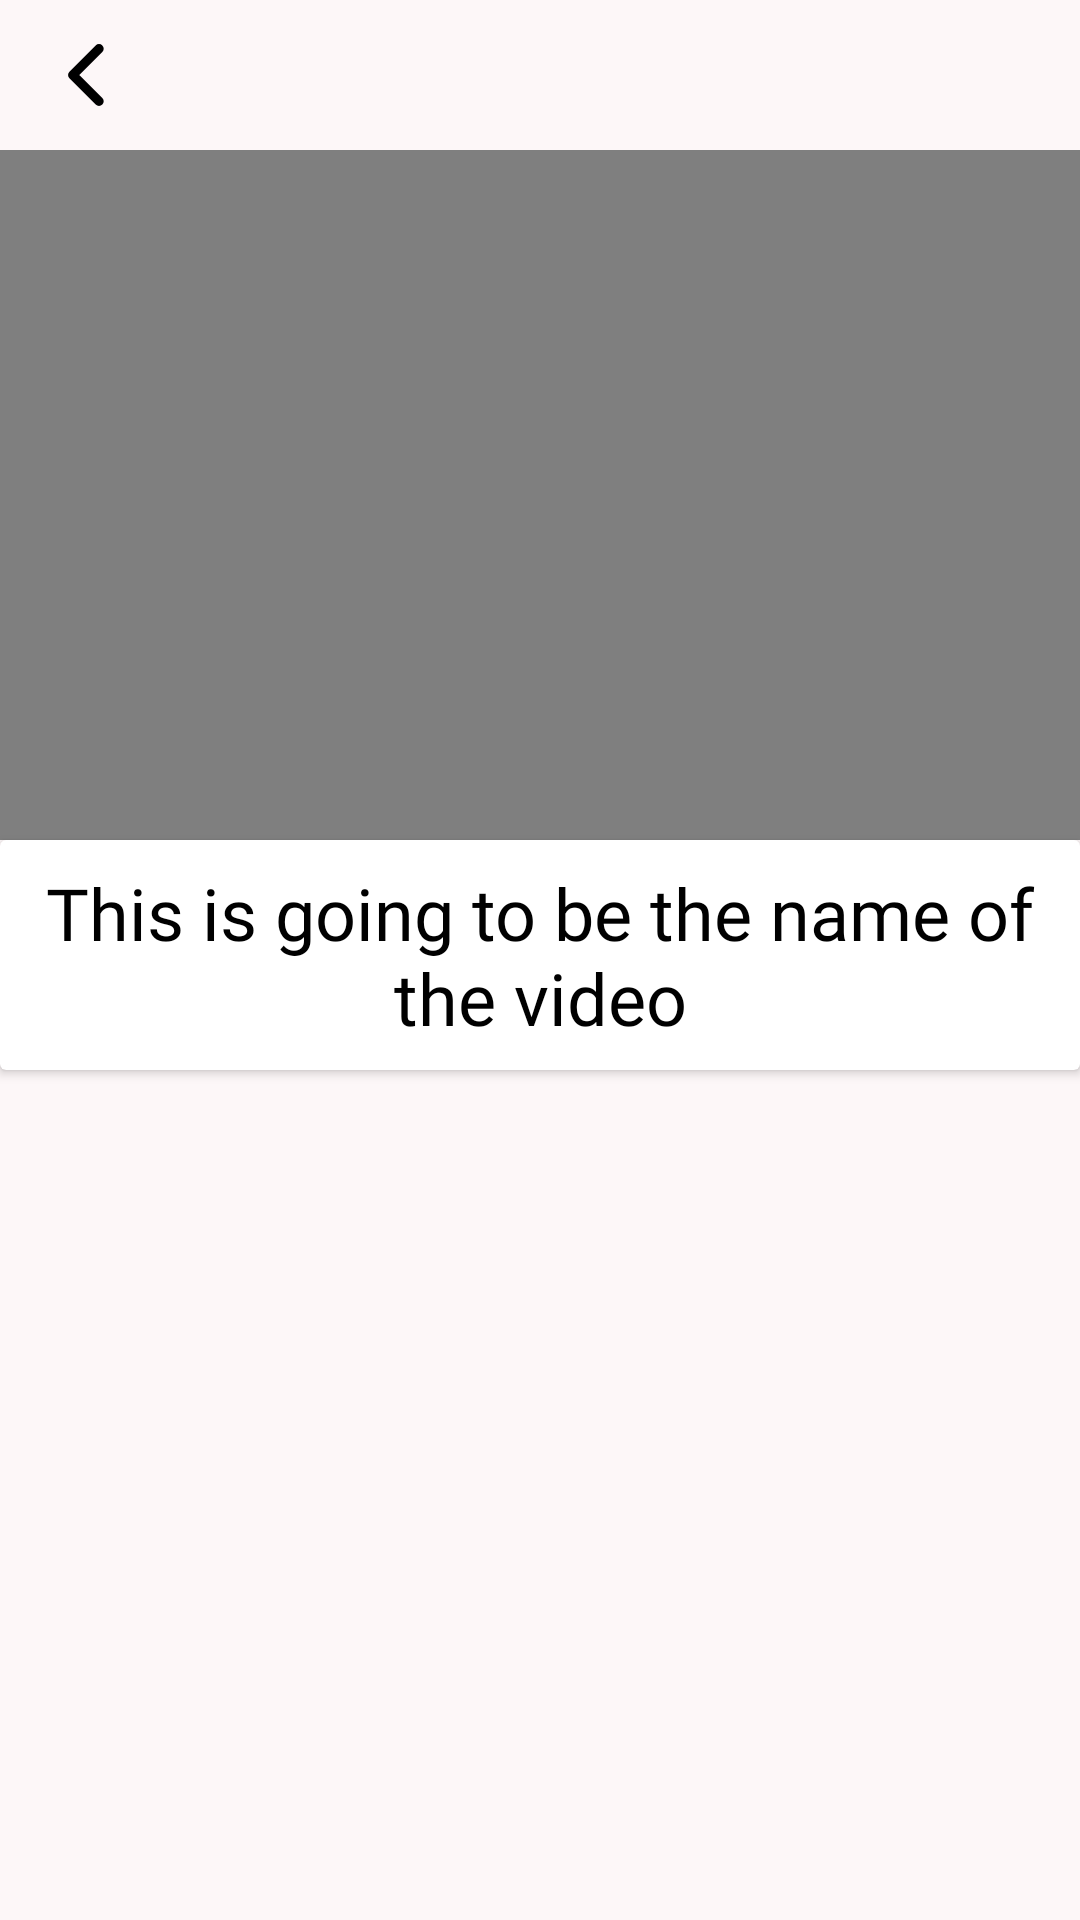

Reconstruct the res/layout file that produces this screen, plus the resources it refers to.
<!-- AndroidManifest.xml: application theme Theme.BCN -->
<!-- res/layout/activity_video_page.xml -->
<?xml version="1.0" encoding="utf-8"?>
<androidx.constraintlayout.widget.ConstraintLayout xmlns:android="http://schemas.android.com/apk/res/android"
    xmlns:app="http://schemas.android.com/apk/res-auto"
    xmlns:tools="http://schemas.android.com/tools"
    android:layout_width="match_parent"
    android:layout_height="match_parent"
    android:background="@color/light_cream"
    tools:context=".Screens.Learning.Videos.Video.VideoPage">
    <LinearLayout
        android:id="@+id/linearLayout6"
        android:layout_width="match_parent"
        android:layout_height="wrap_content"
        app:layout_constraintEnd_toEndOf="parent"
        android:paddingHorizontal="8dp"
        app:layout_constraintStart_toStartOf="parent"
        app:layout_constraintTop_toTopOf="parent">

        <ImageView
            android:layout_width="30dp"
            android:layout_height="30dp"
            android:layout_marginLeft="5dp"
            android:layout_marginVertical="10dp"
            android:src="@drawable/arrow_left"
            android:id="@+id/back"
            app:layout_constraintStart_toStartOf="parent"
            app:layout_constraintTop_toTopOf="parent" />
    </LinearLayout>


    <FrameLayout
        android:id="@+id/frameLayout"
        android:layout_width="match_parent"
        android:layout_height="230dp"
        android:layout_alignParentLeft="true"
        android:layout_alignParentTop="true"
        android:layout_alignParentRight="true"
        app:layout_constraintEnd_toEndOf="parent"
        app:layout_constraintStart_toStartOf="parent"
        app:layout_constraintTop_toBottomOf="@+id/linearLayout6">
        <VideoView
            android:id="@+id/video"
            android:layout_width="match_parent"
            android:layout_height="wrap_content" />
    </FrameLayout>

    <androidx.cardview.widget.CardView
        android:id="@+id/cardView6"
        android:layout_width="match_parent"
        android:layout_height="wrap_content"
        app:layout_constraintTop_toBottomOf="@+id/frameLayout">

        <TextView
            android:id="@+id/video_name"
            android:layout_width="wrap_content"
            android:layout_height="wrap_content"
            android:layout_gravity="center"
            android:layout_marginVertical="8dp"
            android:fontFamily="@font/bold"
            android:gravity="center"
            android:text="This is going to be the name of the video"
            android:textColor="@color/black"
            android:textSize="24sp" />
    </androidx.cardview.widget.CardView>

    <androidx.recyclerview.widget.RecyclerView
        android:id="@+id/convo_recycler"
        android:layout_width="match_parent"
        android:layout_height="0dp"
        app:layout_constraintBottom_toBottomOf="parent"
        app:layout_constraintEnd_toEndOf="parent"
        app:layout_constraintStart_toStartOf="parent"
        app:layout_constraintTop_toBottomOf="@+id/cardView6" />


</androidx.constraintlayout.widget.ConstraintLayout>
<!-- resources referenced by this layout -->
<resources>
  <color name="black">#FF000000</color>
  <color name="light_cream">#FDF7F8</color>
  <!-- drawable arrow_left (drawable) -->
  <vector xmlns:android="http://schemas.android.com/apk/res/android"
      android:width="24dp"
      android:height="24dp"
      android:viewportWidth="24"
      android:viewportHeight="24">
    <path
        android:pathData="M16,19L9,12L16,5"
        android:strokeLineJoin="round"
        android:strokeWidth="2.5"
        android:fillColor="#00000000"
        android:strokeColor="@color/black"
        android:strokeLineCap="round"/>
  </vector>
  <style name="Theme.BCN" parent="Theme.MaterialComponents.Light.NoActionBar">
          
          <item name="colorPrimary">@color/black</item>
          <item name="colorPrimaryDark">@color/black</item>
          <item name="colorAccent">@color/black</item>
          
      </style>
</resources>
